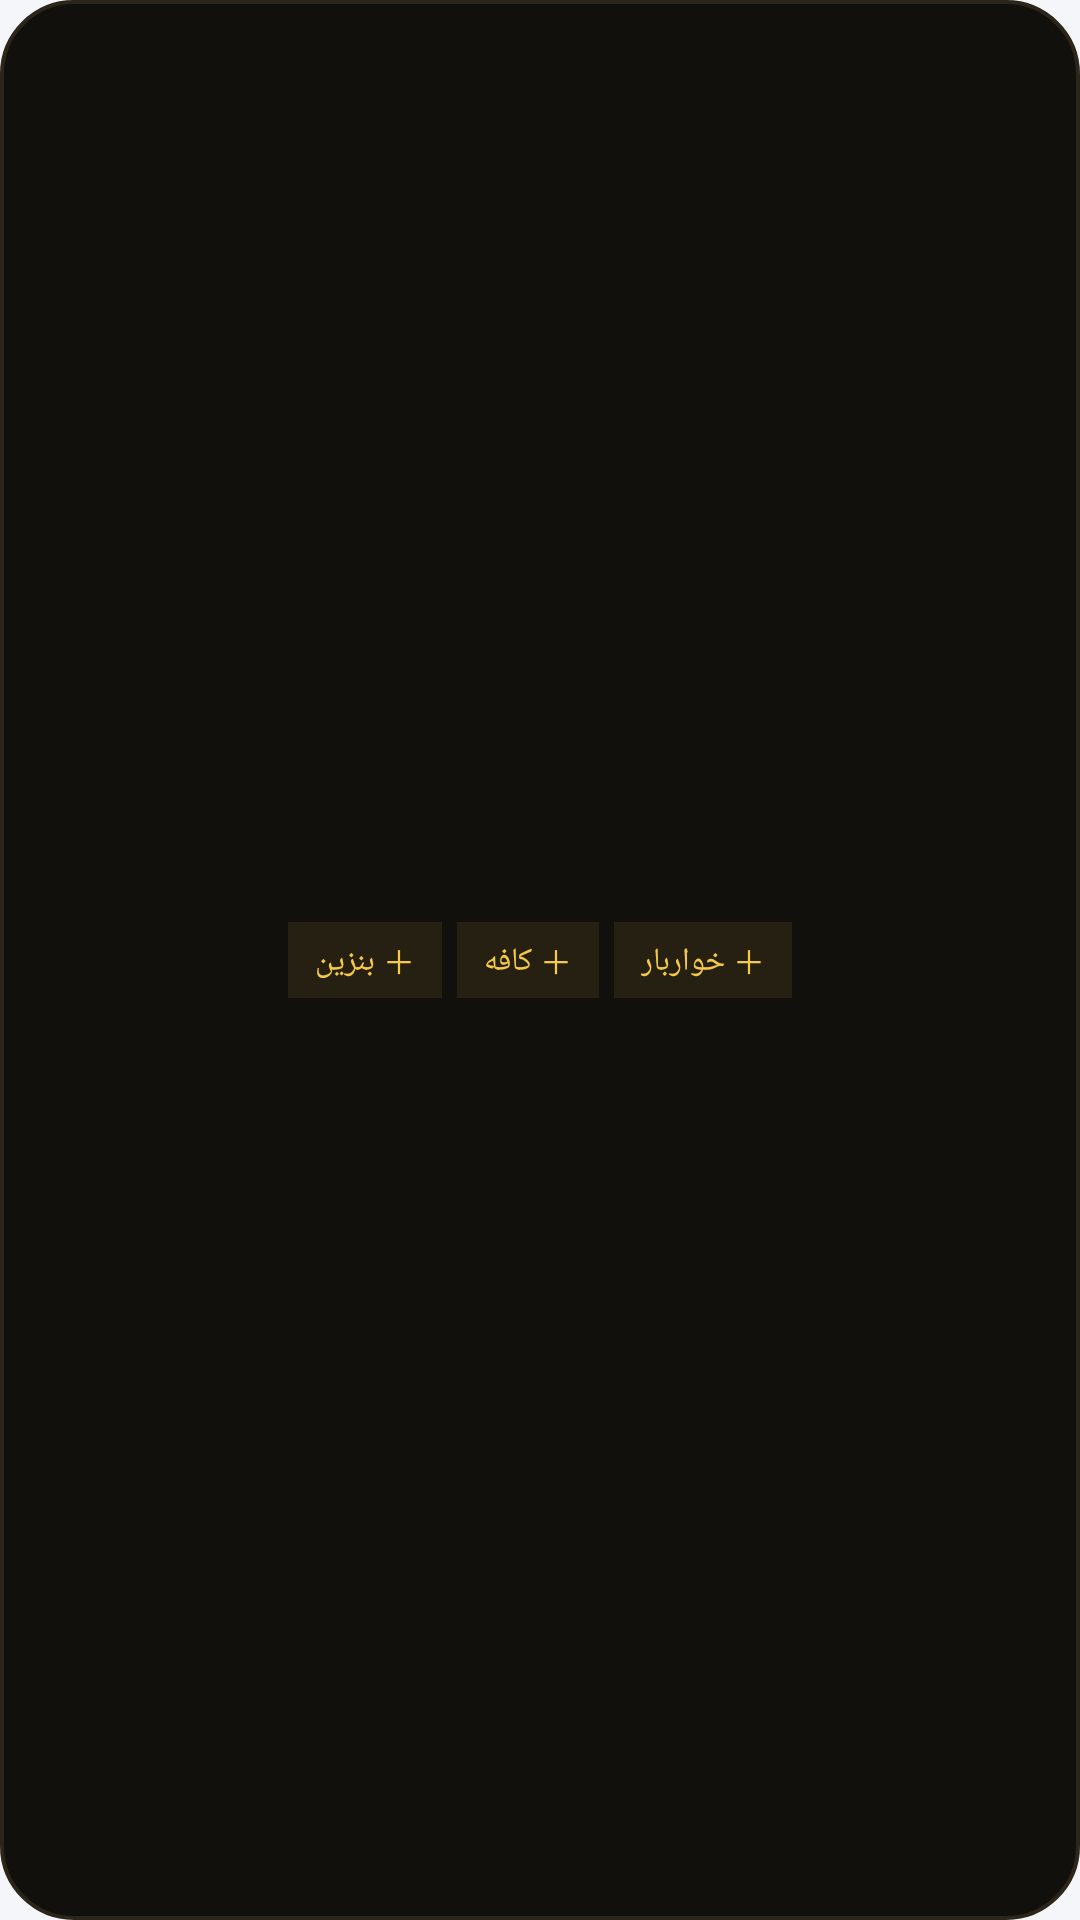

Write the Android layout XML for this screen, with the resource values it uses.
<!-- AndroidManifest.xml: application theme Theme.MuchToman -->
<!-- res/layout/widget_quick_add_preview.xml -->
<?xml version="1.0" encoding="utf-8"?>
<LinearLayout xmlns:android="http://schemas.android.com/apk/res/android"
    android:id="@+id/widget_quick_add_preview_root"
    android:layout_width="match_parent"
    android:layout_height="match_parent"
    android:background="@drawable/widget_bg"
    android:layoutDirection="rtl"
    android:gravity="center"
    android:orientation="horizontal"
    android:padding="8dp">

    <TextView
        android:layout_width="wrap_content"
        android:layout_height="wrap_content"
        android:background="#262012"
        android:paddingLeft="9dp"
        android:paddingRight="9dp"
        android:paddingTop="5dp"
        android:paddingBottom="5dp"
        android:text="＋ خواربار"
        android:textColor="#F7C948"
        android:textSize="10.5sp" />

    <TextView
        android:layout_width="wrap_content"
        android:layout_height="wrap_content"
        android:layout_marginStart="5dp"
        android:background="#262012"
        android:paddingLeft="9dp"
        android:paddingRight="9dp"
        android:paddingTop="5dp"
        android:paddingBottom="5dp"
        android:text="＋ کافه"
        android:textColor="#F7C948"
        android:textSize="10.5sp" />

    <TextView
        android:layout_width="wrap_content"
        android:layout_height="wrap_content"
        android:layout_marginStart="5dp"
        android:background="#262012"
        android:paddingLeft="9dp"
        android:paddingRight="9dp"
        android:paddingTop="5dp"
        android:paddingBottom="5dp"
        android:text="＋ بنزین"
        android:textColor="#F7C948"
        android:textSize="10.5sp" />
</LinearLayout>
<!-- resources referenced by this layout -->
<resources>
  <!-- drawable widget_bg (drawable) -->
  <?xml version="1.0" encoding="utf-8"?>
  <shape xmlns:android="http://schemas.android.com/apk/res/android">
      <solid android:color="#12100D" />
      <corners android:radius="24dp" />
      <stroke
          android:width="1.2dp"
          android:color="#2C2519" />
  </shape>
  <style name="Theme.MuchToman" parent="android:Theme.Material.Light.NoActionBar">
          <item name="android:windowBackground">@color/window_background</item>
          <item name="android:statusBarColor">@android:color/transparent</item>
          <item name="android:navigationBarColor">@android:color/transparent</item>
      </style>
  <color name="window_background">#F4F6F9</color>
</resources>
